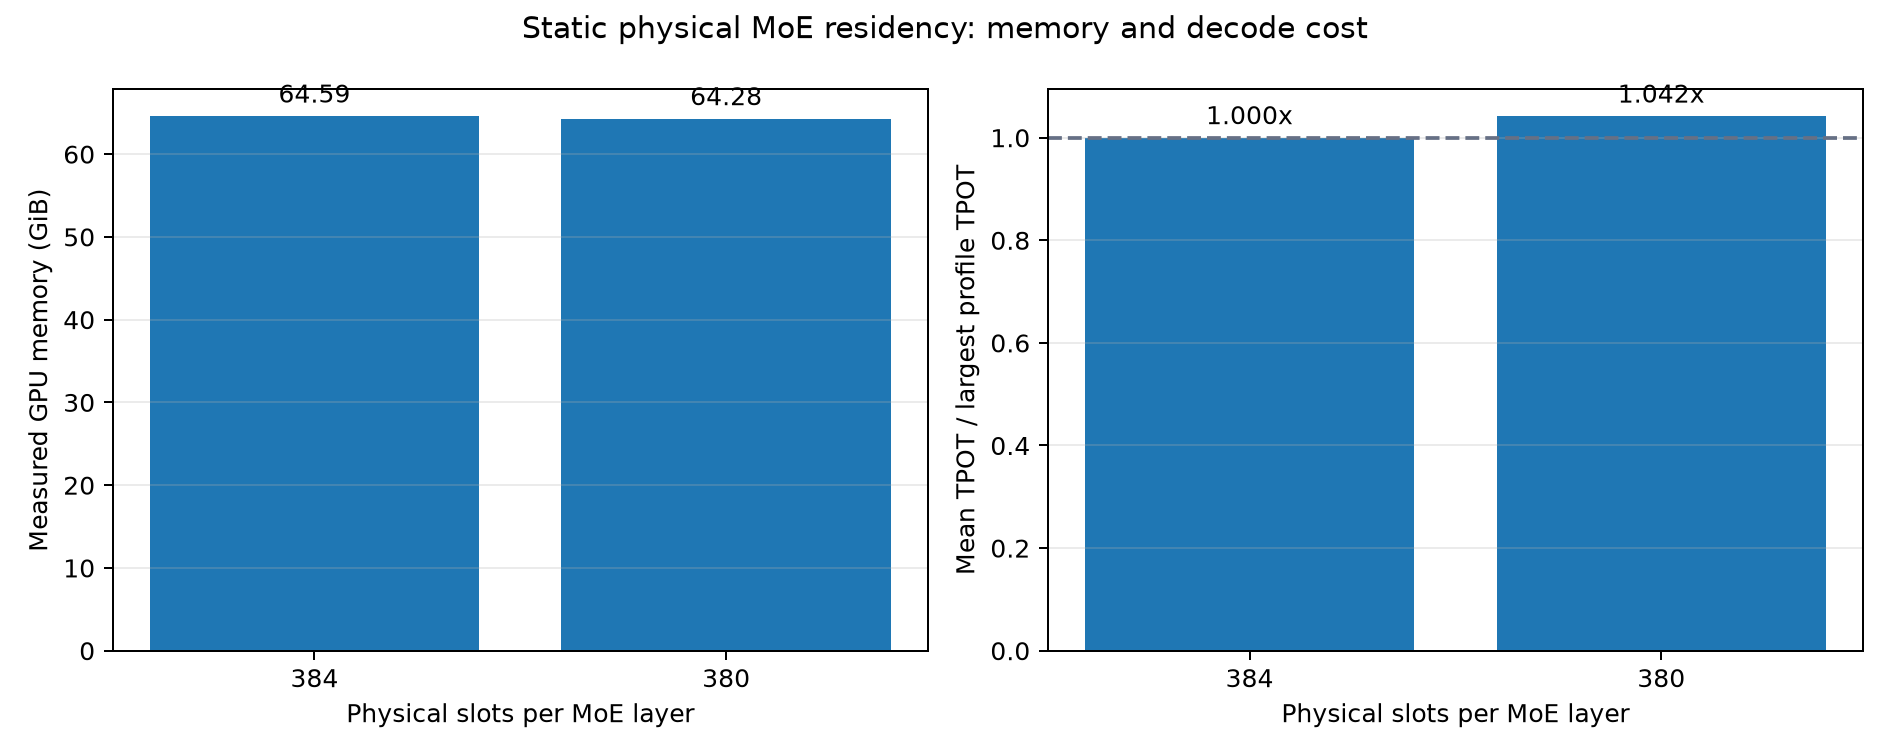

The table this chart was drawn from, first rows:
physical_slots_per_layer, rounds, mean_gpu_memory_mib, mean_tpot_ms, misses_per_text_event, successful_output_rate, tpot_slowdown, measured_gpu_reclaim_mib
384, 3, 66144, 216.2, 36.69, 1.0, 1.0, 0.0
380, 3, 65824, 225.3, 38.85, 1.0, 1.042, 320.0
